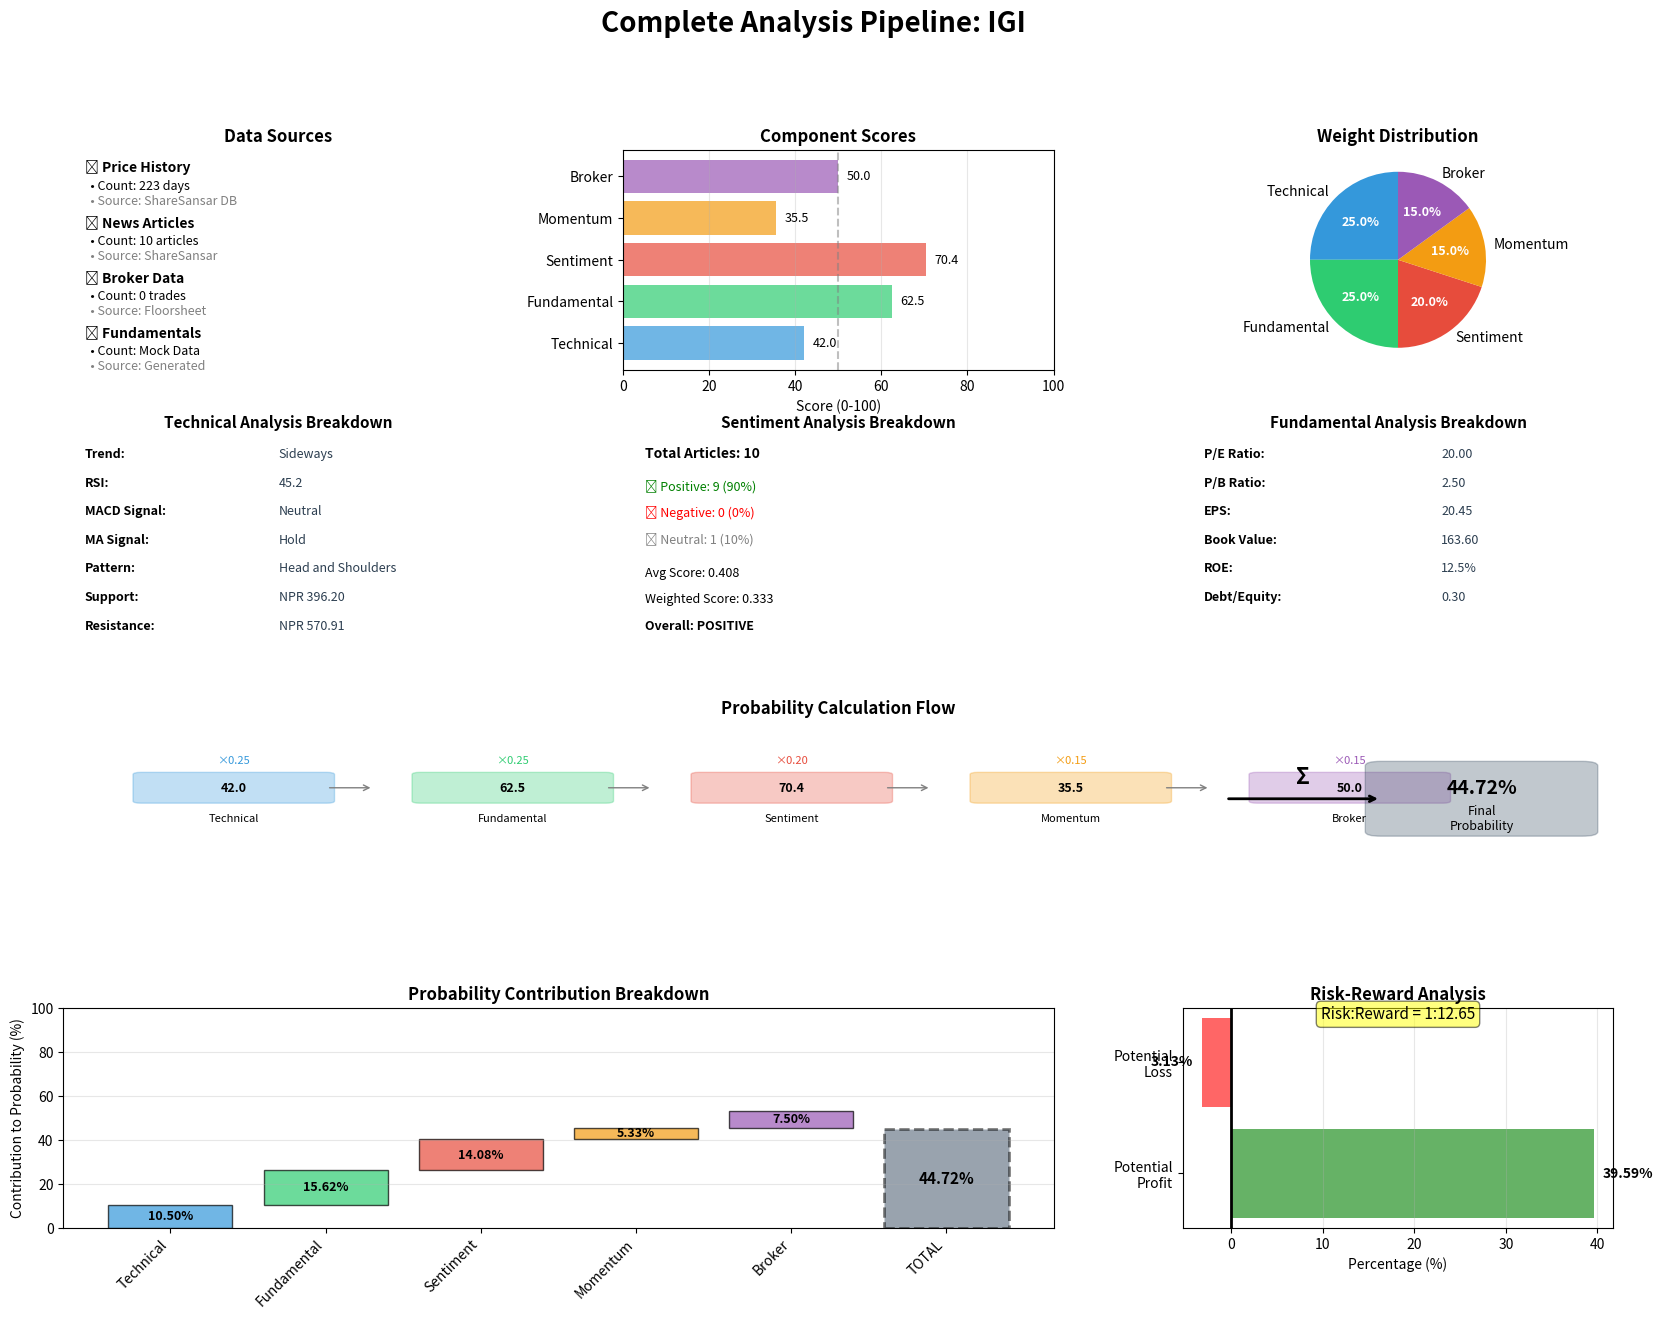

Write Python code to recreate this figure.
"""Visualization of the complete analysis pipeline and data flow"""
import pandas as pd
import matplotlib.pyplot as plt
import matplotlib.patches as mpatches
from matplotlib.patches import FancyBboxPatch, FancyArrowPatch, Circle, Rectangle
import numpy as np
from typing import Dict
import seaborn as sns

class AnalysisVisualizer:
    """Visualize the complete analysis pipeline"""
    
    def __init__(self):
        self.colors = {
            'technical': '#3498db',
            'fundamental': '#2ecc71',
            'sentiment': '#e74c3c',
            'momentum': '#f39c12',
            'broker': '#9b59b6',
            'ml': '#1abc9c',
            'final': '#34495e',
            'scraper': '#95a5a6',
            'database': '#e67e22',
            'analyzer': '#16a085'
        }
    
    def visualize_process_flow(self, symbol: str = "IGI"):
        """
        Visualize the complete data flow from scraping to analysis
        
        Shows the entire pipeline:
        1. Data Sources (ShareSansar, NepalAlpha, Database)
        2. Scrapers
        3. Database Storage
        4. Analysis Components (Technical, Fundamental, Sentiment, ML)
        5. Insights Engine
        6. Final Output
        """
        
        fig, ax = plt.subplots(figsize=(18, 12))
        ax.set_xlim(0, 10)
        ax.set_ylim(0, 10)
        ax.axis('off')
        
        fig.suptitle(f'NEPSE Stock Analysis Pipeline: Complete Data Flow', 
                     fontsize=18, fontweight='bold', y=0.98)
        
        # Layer 1: Data Sources (Top)
        y_sources = 9
        sources = [
            ('ShareSansar\n(Price + News)', 1.5, '#e74c3c'),
            ('NepalAlpha\n(Fundamentals)', 5, '#2ecc71'),
            ('SQLite DB\n(Cache)', 8.5, '#e67e22')
        ]
        
        for source, x, color in sources:
            self._draw_box(ax, x, y_sources, 1.2, 0.6, source, color, shape='round')
        
        # Layer 2: Scrapers
        y_scrapers = 7.5
        scrapers = [
            ('Price Scraper\n(556 days)', 1, '#3498db'),
            ('News Scraper\n(10 articles)', 2, '#9b59b6'),
            ('Fundamental\nScraper', 5, '#16a085')
        ]
        
        for scraper, x, color in scrapers:
            self._draw_box(ax, x, y_scrapers, 0.9, 0.5, scraper, color)
        
        # Arrows: Sources to Scrapers
        self._draw_arrow(ax, 1.5, y_sources-0.3, 1, y_scrapers+0.25)
        self._draw_arrow(ax, 1.5, y_sources-0.3, 2, y_scrapers+0.25)
        self._draw_arrow(ax, 5, y_sources-0.3, 5, y_scrapers+0.25)
        
        # Layer 3: Database Storage
        y_db = 6.2
        self._draw_box(ax, 5, y_db, 2.5, 0.6, 
                      'Database Storage\n(price_history, news_cache, fundamentals)', 
                      '#e67e22', shape='cylinder')
        
        # Arrows: Scrapers to DB
        self._draw_arrow(ax, 1, y_scrapers-0.25, 4, y_db+0.3)
        self._draw_arrow(ax, 2, y_scrapers-0.25, 4.5, y_db+0.3)
        self._draw_arrow(ax, 5, y_scrapers-0.25, 5, y_db+0.3)
        
        # Bidirectional arrow: DB to Cache
        self._draw_arrow(ax, 8.5, y_sources-0.3, 6.2, y_db+0.3, style='dashed')
        self._draw_arrow(ax, 6.2, y_db+0.3, 8.5, y_sources-0.3, style='dashed')
        
        # Layer 4: Analysis Components
        y_analyzers = 4.5
        analyzers = [
            ('Technical\nAnalyzer\n(12 indicators)', 1, '#3498db'),
            ('Fundamental\nAnalyzer\n(7 ratios)', 2.5, '#2ecc71'),
            ('Sentiment\nAnalyzer\n(NLP)', 4, '#e74c3c'),
            ('Momentum\nAnalyzer\n(trends)', 5.5, '#f39c12'),
            ('ML Predictor\n(LSTM)', 7, '#1abc9c')
        ]
        
        for analyzer, x, color in analyzers:
            self._draw_box(ax, x, y_analyzers, 0.8, 0.6, analyzer, color)
        
        # Arrows: DB to Analyzers
        for analyzer, x, _ in analyzers:
            self._draw_arrow(ax, 5, y_db-0.3, x, y_analyzers+0.3)
        
        # Layer 5: Insights Engine
        y_engine = 2.8
        self._draw_box(ax, 5, y_engine, 2, 0.7, 
                      'Trading Insights Engine\n(Weighted Score Calculation)', 
                      '#34495e', shape='round')
        
        # Arrows: Analyzers to Engine
        for analyzer, x, _ in analyzers:
            self._draw_arrow(ax, x, y_analyzers-0.3, 5, y_engine+0.35)
        
        # Layer 6: Final Outputs
        y_outputs = 1.2
        outputs = [
            ('Probability\n41%', 2.5, '#34495e'),
            ('Recommendation\nHOLD', 4, '#f39c12'),
            ('ML Predictions\n+5.9%', 5.5, '#1abc9c'),
            ('Risk/Reward\n12.65', 7, '#e74c3c')
        ]
        
        for output, x, color in outputs:
            self._draw_box(ax, x, y_outputs, 0.9, 0.5, output, color, shape='round')
        
        # Arrows: Engine to Outputs
        for output, x, _ in outputs:
            self._draw_arrow(ax, 5, y_engine-0.35, x, y_outputs+0.25)
        
        # Add data flow annotations
        self._add_annotation(ax, 0.5, 9, 'DATA SOURCES', fontsize=12, weight='bold')
        self._add_annotation(ax, 0.5, 7.5, 'SCRAPERS', fontsize=12, weight='bold')
        self._add_annotation(ax, 0.5, 6.2, 'STORAGE', fontsize=12, weight='bold')
        self._add_annotation(ax, 0.5, 4.5, 'ANALYZERS', fontsize=12, weight='bold')
        self._add_annotation(ax, 0.5, 2.8, 'ENGINE', fontsize=12, weight='bold')
        self._add_annotation(ax, 0.5, 1.2, 'OUTPUTS', fontsize=12, weight='bold')
        
        # Add metrics
        metrics_text = f"""
        Data Points: 556 days
        News Articles: 10
        Training Samples: 379
        Model Accuracy: 91.5%
        Prediction Confidence: 99.6%
        """
        ax.text(9.5, 4.5, metrics_text, fontsize=9, 
               bbox=dict(boxstyle='round', facecolor='wheat', alpha=0.3),
               verticalalignment='center')
        
        plt.tight_layout()
        return fig
    
    def _draw_box(self, ax, x, y, width, height, text, color, shape='rect'):
        """Draw a box with text"""
        if shape == 'round':
            box = FancyBboxPatch((x-width/2, y-height/2), width, height,
                                boxstyle="round,pad=0.05", 
                                facecolor=color, edgecolor='black', 
                                linewidth=2, alpha=0.7)
        elif shape == 'cylinder':
            box = FancyBboxPatch((x-width/2, y-height/2), width, height,
                                boxstyle="round,pad=0.1", 
                                facecolor=color, edgecolor='black', 
                                linewidth=2, alpha=0.6)
        else:
            box = Rectangle((x-width/2, y-height/2), width, height,
                           facecolor=color, edgecolor='black', 
                           linewidth=2, alpha=0.7)
        
        ax.add_patch(box)
        ax.text(x, y, text, ha='center', va='center', 
               fontsize=8, fontweight='bold', color='white')
    
    def _draw_arrow(self, ax, x1, y1, x2, y2, style='solid'):
        """Draw an arrow between two points"""
        arrow = FancyArrowPatch((x1, y1), (x2, y2),
                               arrowstyle='->', mutation_scale=20,
                               linewidth=2, color='#34495e', alpha=0.6,
                               linestyle=style)
        ax.add_patch(arrow)
    
    def _add_annotation(self, ax, x, y, text, fontsize=10, weight='normal'):
        """Add text annotation"""
        ax.text(x, y, text, fontsize=fontsize, fontweight=weight,
               color='#2c3e50', verticalalignment='center')
    
    def visualize_complete_analysis(self, analysis_result: Dict, symbol: str):
        """
        Create comprehensive visualization of the entire analysis
        
        Shows:
        1. Data sources and inputs
        2. Individual analysis components
        3. Score calculations
        4. Weight distribution
        5. Final probability calculation
        """
        
        fig = plt.figure(figsize=(20, 14))
        gs = fig.add_gridspec(4, 3, hspace=0.3, wspace=0.3)
        
        # Title
        fig.suptitle(f'Complete Analysis Pipeline: {symbol}', 
                     fontsize=20, fontweight='bold', y=0.98)
        
        # 1. Data Sources (Top Left)
        ax1 = fig.add_subplot(gs[0, 0])
        self._plot_data_sources(ax1, analysis_result)
        
        # 2. Component Scores (Top Middle)
        ax2 = fig.add_subplot(gs[0, 1])
        self._plot_component_scores(ax2, analysis_result)
        
        # 3. Weight Distribution (Top Right)
        ax3 = fig.add_subplot(gs[0, 2])
        self._plot_weight_distribution(ax3, analysis_result)
        
        # 4. Technical Analysis Details (Row 2 Left)
        ax4 = fig.add_subplot(gs[1, 0])
        self._plot_technical_details(ax4, analysis_result)
        
        # 5. Sentiment Analysis Details (Row 2 Middle)
        ax5 = fig.add_subplot(gs[1, 1])
        self._plot_sentiment_details(ax5, analysis_result)
        
        # 6. Fundamental Details (Row 2 Right)
        ax6 = fig.add_subplot(gs[1, 2])
        self._plot_fundamental_details(ax6, analysis_result)
        
        # 7. Score Calculation Flow (Row 3 - Full Width)
        ax7 = fig.add_subplot(gs[2, :])
        self._plot_calculation_flow(ax7, analysis_result)
        
        # 8. Final Probability Breakdown (Row 4 Left + Middle)
        ax8 = fig.add_subplot(gs[3, 0:2])
        self._plot_probability_breakdown(ax8, analysis_result)
        
        # 9. Risk-Reward Visual (Row 4 Right)
        ax9 = fig.add_subplot(gs[3, 2])
        self._plot_risk_reward(ax9, analysis_result)
        
        plt.tight_layout()
        
        # Save the visualization
        filename = f'analysis_visualization_{symbol}_{pd.Timestamp.now().strftime("%Y%m%d_%H%M%S")}.png'
        plt.savefig(filename, dpi=300, bbox_inches='tight')
        print(f"\n✓ Visualization saved as: {filename}")
        
        plt.show()
        
        return filename
    
    def _plot_data_sources(self, ax, result):
        """Show all data sources used in analysis"""
        ax.set_title('Data Sources', fontweight='bold', fontsize=12)
        ax.axis('off')
        
        # Data sources
        sources = [
            ('📊 Price History', f"{result.get('data_points', 'N/A')} days", 'ShareSansar DB'),
            ('📰 News Articles', f"{result.get('sentiment_details', {}).get('total_articles', 0)} articles", 'ShareSansar'),
            ('🏢 Broker Data', f"{result.get('broker_trades', 'N/A')} trades", 'Floorsheet'),
            ('💰 Fundamentals', 'Mock Data', 'Generated'),
        ]
        
        y_pos = 0.9
        for icon_name, count, source in sources:
            ax.text(0.05, y_pos, f'{icon_name}', fontsize=10, fontweight='bold')
            ax.text(0.05, y_pos - 0.08, f'  • Count: {count}', fontsize=9)
            ax.text(0.05, y_pos - 0.15, f'  • Source: {source}', fontsize=9, color='gray')
            y_pos -= 0.25
    
    def _plot_component_scores(self, ax, result):
        """Bar chart of individual component scores"""
        ax.set_title('Component Scores', fontweight='bold', fontsize=12)
        
        scores = result.get('component_scores', {})
        components = ['Technical', 'Fundamental', 'Sentiment', 'Momentum', 'Broker']
        values = [
            scores.get('technical', 0),
            scores.get('fundamental', 0),
            scores.get('sentiment', 0),
            scores.get('momentum', 0),
            scores.get('broker', 50)  # Default broker score
        ]
        
        colors = [self.colors['technical'], self.colors['fundamental'], 
                 self.colors['sentiment'], self.colors['momentum'], 
                 self.colors['broker']]
        
        bars = ax.barh(components, values, color=colors, alpha=0.7)
        ax.set_xlim(0, 100)
        ax.set_xlabel('Score (0-100)', fontsize=10)
        ax.axvline(x=50, color='gray', linestyle='--', alpha=0.5, label='Neutral')
        
        # Add value labels
        for i, (bar, val) in enumerate(zip(bars, values)):
            ax.text(val + 2, i, f'{val:.1f}', va='center', fontsize=9)
        
        ax.grid(axis='x', alpha=0.3)
    
    def _plot_weight_distribution(self, ax, result):
        """Pie chart showing weight distribution"""
        ax.set_title('Weight Distribution', fontweight='bold', fontsize=12)
        
        weights = result.get('weights_used', {})
        labels = []
        values = []
        colors = []
        
        for key in ['technical', 'fundamental', 'sentiment', 'momentum', 'broker']:
            weight = weights.get(key, 0)
            if weight > 0:
                labels.append(key.capitalize())
                values.append(weight * 100)
                colors.append(self.colors[key])
        
        wedges, texts, autotexts = ax.pie(values, labels=labels, colors=colors,
                                           autopct='%1.1f%%', startangle=90)
        
        for autotext in autotexts:
            autotext.set_color('white')
            autotext.set_fontweight('bold')
            autotext.set_fontsize(9)
    
    def _plot_technical_details(self, ax, result):
        """Technical analysis breakdown"""
        ax.set_title('Technical Analysis Breakdown', fontweight='bold', fontsize=11)
        ax.axis('off')
        
        tech = result.get('technical_analysis', {})
        
        details = [
            ('Trend', tech.get('trend', 'N/A')),
            ('RSI', f"{tech.get('rsi', 0):.1f}"),
            ('MACD Signal', tech.get('macd_signal', 'N/A')),
            ('MA Signal', tech.get('moving_avg_signal', 'N/A')),
            ('Pattern', tech.get('pattern', 'None')),
            ('Support', f"NPR {tech.get('support', 0):.2f}"),
            ('Resistance', f"NPR {tech.get('resistance', 0):.2f}"),
        ]
        
        y_pos = 0.9
        for label, value in details:
            ax.text(0.05, y_pos, f'{label}:', fontweight='bold', fontsize=9)
            ax.text(0.5, y_pos, str(value), fontsize=9, color='#2c3e50')
            y_pos -= 0.13
    
    def _plot_sentiment_details(self, ax, result):
        """Sentiment analysis breakdown"""
        ax.set_title('Sentiment Analysis Breakdown', fontweight='bold', fontsize=11)
        ax.axis('off')
        
        sent = result.get('sentiment_details', {})
        
        # Sentiment distribution
        total = sent.get('total_articles', 0)
        pos = sent.get('positive_count', 0)
        neg = sent.get('negative_count', 0)
        neu = sent.get('neutral_count', 0)
        
        y_pos = 0.9
        ax.text(0.05, y_pos, f'Total Articles: {total}', fontweight='bold', fontsize=10)
        y_pos -= 0.15
        
        if total > 0:
            ax.text(0.05, y_pos, f'✅ Positive: {pos} ({pos/total*100:.0f}%)', 
                   fontsize=9, color='green')
            y_pos -= 0.12
            ax.text(0.05, y_pos, f'❌ Negative: {neg} ({neg/total*100:.0f}%)', 
                   fontsize=9, color='red')
            y_pos -= 0.12
            ax.text(0.05, y_pos, f'⚪ Neutral: {neu} ({neu/total*100:.0f}%)', 
                   fontsize=9, color='gray')
            y_pos -= 0.15
            
            ax.text(0.05, y_pos, f'Avg Score: {sent.get("average_score", 0):.3f}', 
                   fontsize=9)
            y_pos -= 0.12
            ax.text(0.05, y_pos, f'Weighted Score: {sent.get("weighted_average_score", 0):.3f}', 
                   fontsize=9)
            y_pos -= 0.12
            ax.text(0.05, y_pos, f'Overall: {sent.get("overall_sentiment", "N/A").upper()}', 
                   fontsize=9, fontweight='bold')
        else:
            ax.text(0.05, y_pos, 'No news articles found', fontsize=9, color='gray')
    
    def _plot_fundamental_details(self, ax, result):
        """Fundamental analysis breakdown"""
        ax.set_title('Fundamental Analysis Breakdown', fontweight='bold', fontsize=11)
        ax.axis('off')
        
        fund = result.get('fundamental_analysis', {})
        
        details = [
            ('P/E Ratio', f"{fund.get('pe_ratio', 0):.2f}"),
            ('P/B Ratio', f"{fund.get('pb_ratio', 0):.2f}"),
            ('EPS', f"{fund.get('eps', 0):.2f}"),
            ('Book Value', f"{fund.get('book_value', 0):.2f}"),
            ('ROE', f"{fund.get('roe', 0):.1f}%"),
            ('Debt/Equity', f"{fund.get('debt_equity', 0):.2f}"),
        ]
        
        y_pos = 0.9
        for label, value in details:
            ax.text(0.05, y_pos, f'{label}:', fontweight='bold', fontsize=9)
            ax.text(0.6, y_pos, str(value), fontsize=9, color='#2c3e50')
            y_pos -= 0.13
    
    def _plot_calculation_flow(self, ax, result):
        """Show how final probability is calculated"""
        ax.set_title('Probability Calculation Flow', fontweight='bold', fontsize=12)
        ax.set_xlim(0, 10)
        ax.set_ylim(0, 5)
        ax.axis('off')
        
        # Get scores and weights
        scores = result.get('component_scores', {})
        weights = result.get('weights_used', {})
        
        components = [
            ('Technical', scores.get('technical', 0), weights.get('technical', 0)),
            ('Fundamental', scores.get('fundamental', 0), weights.get('fundamental', 0)),
            ('Sentiment', scores.get('sentiment', 0), weights.get('sentiment', 0)),
            ('Momentum', scores.get('momentum', 0), weights.get('momentum', 0)),
            ('Broker', scores.get('broker', 50), weights.get('broker', 0)),
        ]
        
        # Draw calculation boxes
        x_start = 0.5
        y_pos = 3.5
        
        for i, (name, score, weight) in enumerate(components):
            color = self.colors.get(name.lower(), 'gray')
            
            # Score box
            rect = FancyBboxPatch((x_start, y_pos - 0.3), 1.2, 0.6,
                                 boxstyle="round,pad=0.05", 
                                 edgecolor=color, facecolor=color, alpha=0.3)
            ax.add_patch(rect)
            ax.text(x_start + 0.6, y_pos, f'{score:.1f}', 
                   ha='center', va='center', fontweight='bold', fontsize=9)
            ax.text(x_start + 0.6, y_pos - 0.6, name, 
                   ha='center', va='top', fontsize=8)
            
            # Weight
            ax.text(x_start + 0.6, y_pos + 0.5, f'×{weight:.2f}', 
                   ha='center', va='bottom', fontsize=8, color=color)
            
            # Arrow to contribution
            if i < len(components) - 1:
                ax.annotate('', xy=(x_start + 1.5, y_pos), xytext=(x_start + 1.2, y_pos),
                           arrowprops=dict(arrowstyle='->', color='gray', lw=1))
            
            x_start += 1.8
        
        # Sum all weighted scores
        final_prob = result.get('probability', 0)
        
        # Final result box
        rect_final = FancyBboxPatch((8.5, 2.5), 1.3, 1.5,
                                   boxstyle="round,pad=0.1", 
                                   edgecolor=self.colors['final'], 
                                   facecolor=self.colors['final'], alpha=0.3)
        ax.add_patch(rect_final)
        ax.text(9.15, 3.5, f'{final_prob:.2f}%', 
               ha='center', va='center', fontweight='bold', fontsize=14)
        ax.text(9.15, 2.8, 'Final\nProbability', 
               ha='center', va='center', fontsize=9)
        
        # Arrow to final
        ax.annotate('', xy=(8.5, 3.25), xytext=(7.5, 3.25),
                   arrowprops=dict(arrowstyle='->', color='black', lw=2))
        ax.text(8, 3.6, 'Σ', ha='center', fontsize=16, fontweight='bold')
    
    def _plot_probability_breakdown(self, ax, result):
        """Waterfall chart showing contribution of each component"""
        ax.set_title('Probability Contribution Breakdown', fontweight='bold', fontsize=12)
        
        scores = result.get('component_scores', {})
        weights = result.get('weights_used', {})
        
        components = ['Technical', 'Fundamental', 'Sentiment', 'Momentum', 'Broker']
        contributions = [
            (scores.get('technical', 0) / 100) * weights.get('technical', 0) * 100,
            (scores.get('fundamental', 0) / 100) * weights.get('fundamental', 0) * 100,
            (scores.get('sentiment', 0) / 100) * weights.get('sentiment', 0) * 100,
            (scores.get('momentum', 0) / 100) * weights.get('momentum', 0) * 100,
            (scores.get('broker', 50) / 100) * weights.get('broker', 0) * 100,
        ]
        
        # Create waterfall
        x_pos = np.arange(len(components) + 1)
        cumulative = [0] + list(np.cumsum(contributions))
        
        colors_list = [self.colors['technical'], self.colors['fundamental'], 
                      self.colors['sentiment'], self.colors['momentum'], 
                      self.colors['broker']]
        
        for i, (comp, contrib) in enumerate(zip(components, contributions)):
            ax.bar(i, contrib, bottom=cumulative[i], color=colors_list[i], 
                  alpha=0.7, edgecolor='black', linewidth=1)
            ax.text(i, cumulative[i] + contrib/2, f'{contrib:.2f}%', 
                   ha='center', va='center', fontweight='bold', fontsize=9)
        
        # Final bar
        final_prob = result.get('probability', 0)
        ax.bar(len(components), final_prob, color=self.colors['final'], 
              alpha=0.5, edgecolor='black', linewidth=2, linestyle='--')
        ax.text(len(components), final_prob/2, f'{final_prob:.2f}%', 
               ha='center', va='center', fontweight='bold', fontsize=11)
        
        ax.set_xticks(range(len(components) + 1))
        ax.set_xticklabels(components + ['TOTAL'], rotation=45, ha='right')
        ax.set_ylabel('Contribution to Probability (%)', fontsize=10)
        ax.grid(axis='y', alpha=0.3)
        ax.set_ylim(0, max(final_prob * 1.2, 100))
    
    def _plot_risk_reward(self, ax, result):
        """Visual representation of risk vs reward"""
        ax.set_title('Risk-Reward Analysis', fontweight='bold', fontsize=12)
        
        rr_ratio = result.get('risk_reward_ratio', 1)
        potential_profit = result.get('potential_profit_pct', 0)
        potential_loss = result.get('potential_loss_pct', 0)
        
        # Create diverging bar
        categories = ['Potential\nProfit', 'Potential\nLoss']
        values = [potential_profit, -potential_loss]
        colors_bars = ['green', 'red']
        
        bars = ax.barh(categories, values, color=colors_bars, alpha=0.6)
        ax.axvline(x=0, color='black', linewidth=2)
        ax.set_xlabel('Percentage (%)', fontsize=10)
        
        # Add value labels
        for bar, val in zip(bars, [potential_profit, potential_loss]):
            x_pos = bar.get_width()
            label = f'{abs(val):.2f}%'
            if x_pos > 0:
                ax.text(x_pos + 1, bar.get_y() + bar.get_height()/2, label, 
                       va='center', fontweight='bold', fontsize=10)
            else:
                ax.text(x_pos - 1, bar.get_y() + bar.get_height()/2, label, 
                       va='center', ha='right', fontweight='bold', fontsize=10)
        
        # Add R:R ratio
        ax.text(0.5, 0.95, f'Risk:Reward = 1:{rr_ratio:.2f}', 
               transform=ax.transAxes, ha='center', fontsize=11, 
               bbox=dict(boxstyle='round', facecolor='yellow', alpha=0.5))
        
        ax.grid(axis='x', alpha=0.3)


if __name__ == "__main__":
    # Test with sample data
    sample_result = {
        'symbol': 'IGI',
        'probability': 44.72,
        'data_points': 223,
        'broker_trades': 0,
        'component_scores': {
            'technical': 42.0,
            'fundamental': 62.5,
            'sentiment': 70.4,
            'momentum': 35.54,
            'broker': 50.0
        },
        'weights_used': {
            'technical': 0.25,
            'fundamental': 0.25,
            'sentiment': 0.2,
            'momentum': 0.15,
            'broker': 0.15
        },
        'technical_analysis': {
            'trend': 'Sideways',
            'rsi': 45.2,
            'macd_signal': 'Neutral',
            'moving_avg_signal': 'Hold',
            'pattern': 'Head and Shoulders',
            'support': 396.20,
            'resistance': 570.91
        },
        'sentiment_details': {
            'total_articles': 10,
            'positive_count': 9,
            'negative_count': 0,
            'neutral_count': 1,
            'average_score': 0.408,
            'weighted_average_score': 0.333,
            'overall_sentiment': 'positive'
        },
        'fundamental_analysis': {
            'pe_ratio': 20.0,
            'pb_ratio': 2.5,
            'eps': 20.45,
            'book_value': 163.60,
            'roe': 12.5,
            'debt_equity': 0.3
        },
        'risk_reward_ratio': 12.65,
        'potential_profit_pct': 39.59,
        'potential_loss_pct': 3.13
    }
    
    visualizer = AnalysisVisualizer()
    visualizer.visualize_complete_analysis(sample_result, 'IGI')
